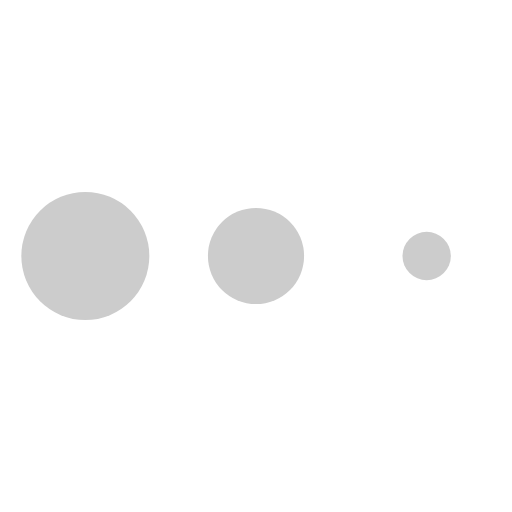
t = 0.00 s
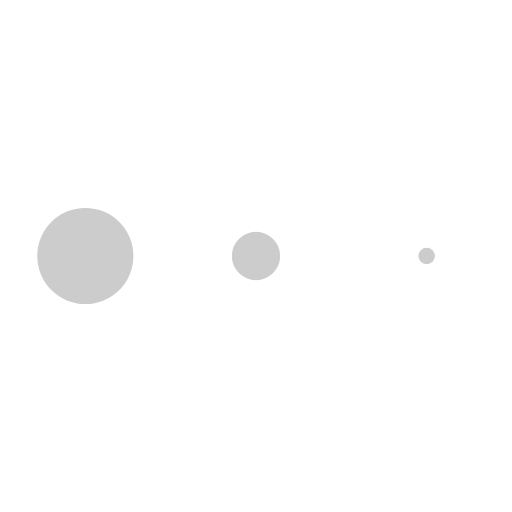
t = 0.65 s
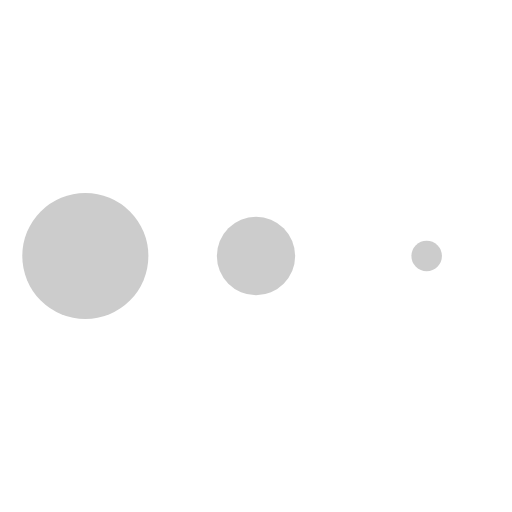
t = 0.74 s
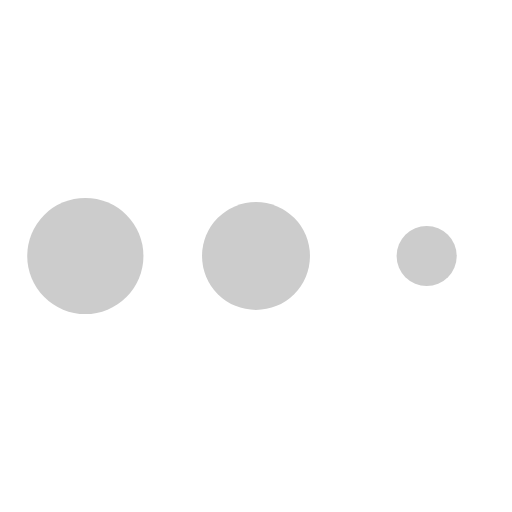
t = 0.84 s
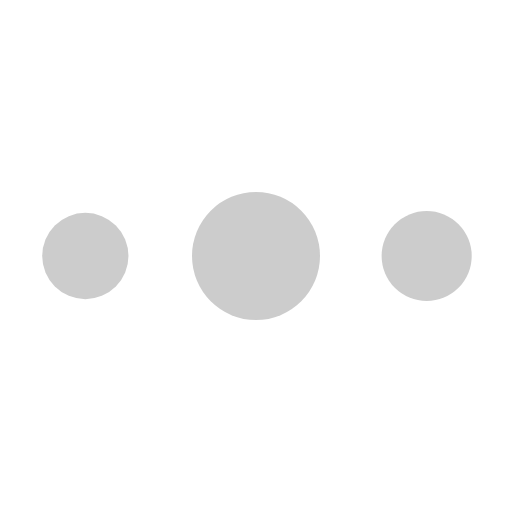
t = 0.93 s
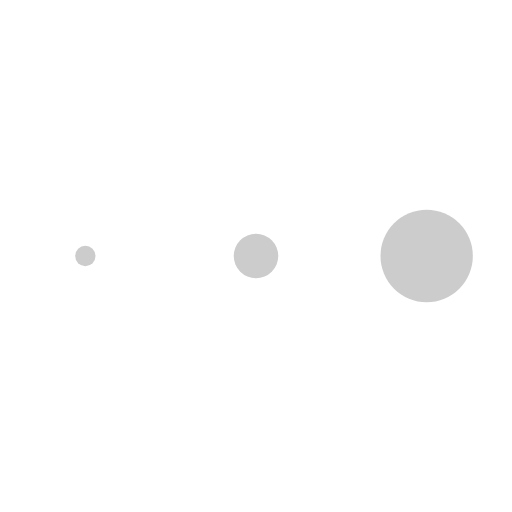
t = 1.21 s

The animated SVG that drew these frames (rendered in a browser with its animation timeline set to each time). Animation: 1 CSS @keyframes rule; one cycle of 1.45 s, repeats indefinitely.

<svg width="72" height="72" viewBox="0 0 72 72" xmlns="http://www.w3.org/2000/svg">
  <style>
    .spinner_b2T7 { animation: spinner_xe7Q .8s linear infinite }
    .spinner_YRVV { animation-delay: -.65s }
    .spinner_c9oY { animation-delay: -.5s }
    @keyframes spinner_xe7Q { 93.75%, 100% { r: 9px } 46.875% { r: .6px } }
    circle { fill: #CCCCCC; }
  </style>
  <circle class="spinner_b2T7" cx="12" cy="36" r="9"/>
  <circle class="spinner_b2T7 spinner_YRVV" cx="36" cy="36" r="9"/>
  <circle class="spinner_b2T7 spinner_c9oY" cx="60" cy="36" r="9"/>
</svg>
